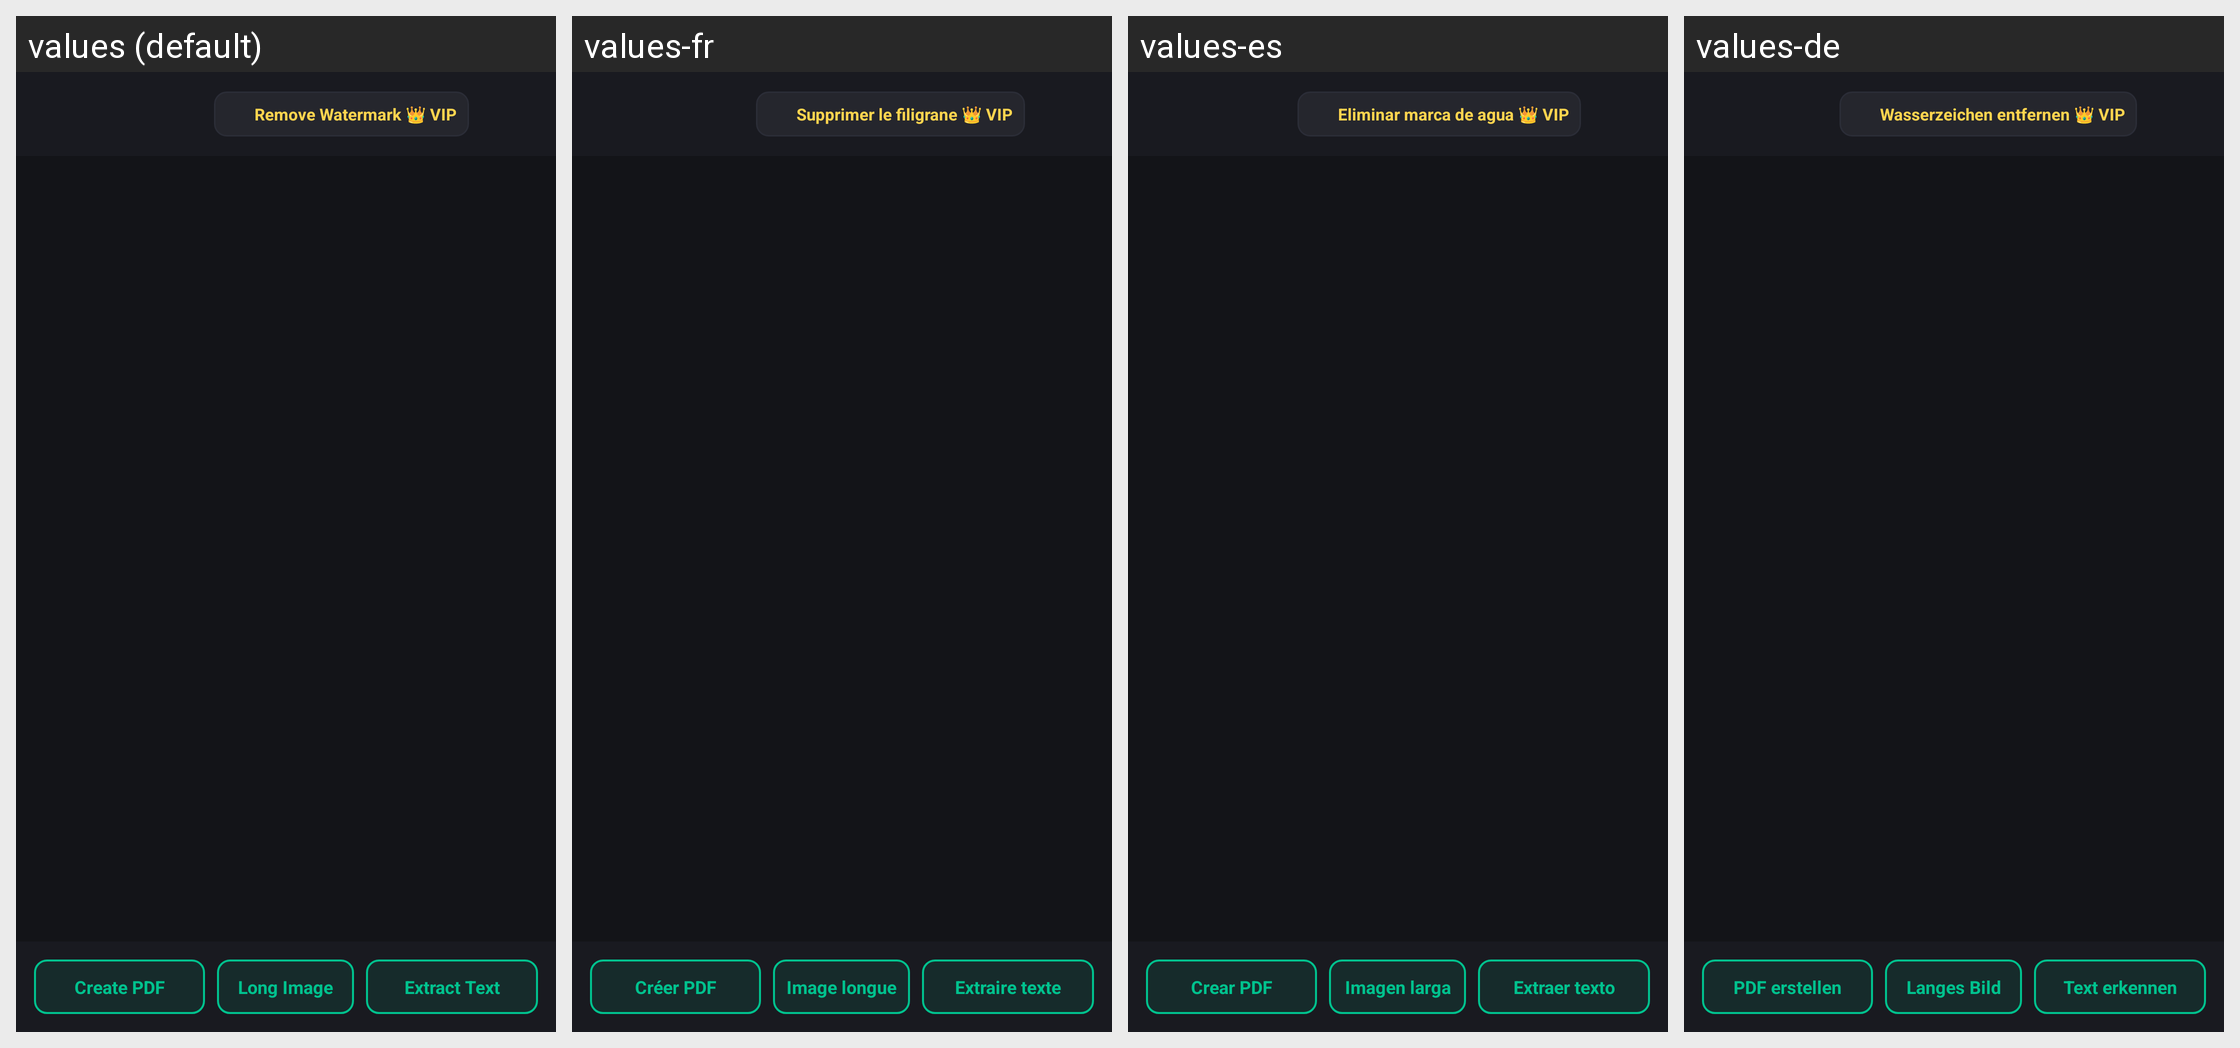

Translations of the strings shown on this Android screen, per locale in the grid:
Android screen res/layout/activity_pdf_viewer.xml rendered under 4 locales, left to right: values (default), values-fr, values-es, values-de. Device: Nexus 5 (rendered at 1080×1920; each locale shown at half size, 540×960, under a caption strip naming it); theme Theme.TScanner.
Other locales in the repository, not shown: values-af, values-ar, values-ca, values-cs, values-da, values-en, values-et, values-fi, values-fil, values-hi, values-hr, values-hu, values-id, values-in, values-is, values-it, values-ja, values-ko, values-lt, values-lv, values-ms, values-nb, values-nl, values-no, values-pl, values-pt, values-ro, values-sk, values-sl, values-sq, values-sr, values-sv, values-th, values-tr, values-vi, values-zh.
Strings drawn on this screen, with the default value and each locale's value (text and hints the layout hard-codes, and strings that could not be matched under every locale, appear in the picture but are not listed):

watermark_btn_remove_vip
  values: Remove Watermark 👑 VIP
  values-fr: Supprimer le filigrane 👑 VIP
  values-es: Eliminar marca de agua 👑 VIP
  values-de: Wasserzeichen entfernen 👑 VIP

action_create_pdf
  values: Create PDF
  values-fr: Créer PDF
  values-es: Crear PDF
  values-de: PDF erstellen

action_long_image
  values: Long Image
  values-fr: Image longue
  values-es: Imagen larga
  values-de: Langes Bild

action_ocr
  values: Extract Text
  values-fr: Extraire texte
  values-es: Extraer texto
  values-de: Text erkennen
